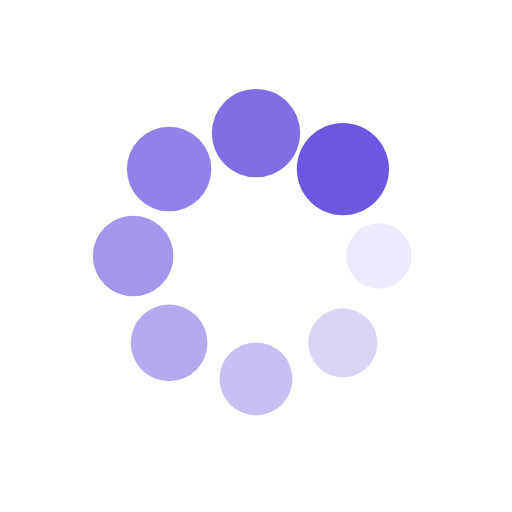
t = 0.00 s
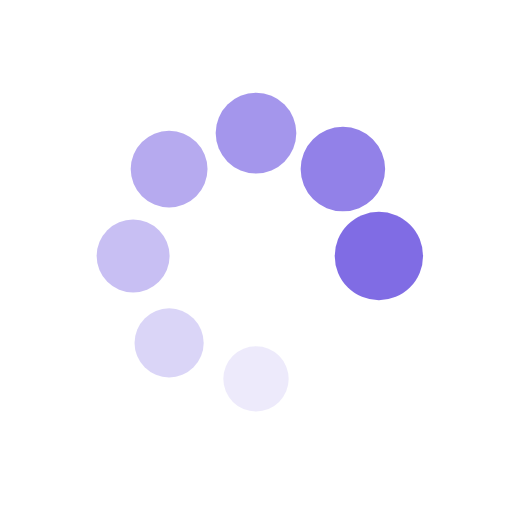
t = 0.24 s
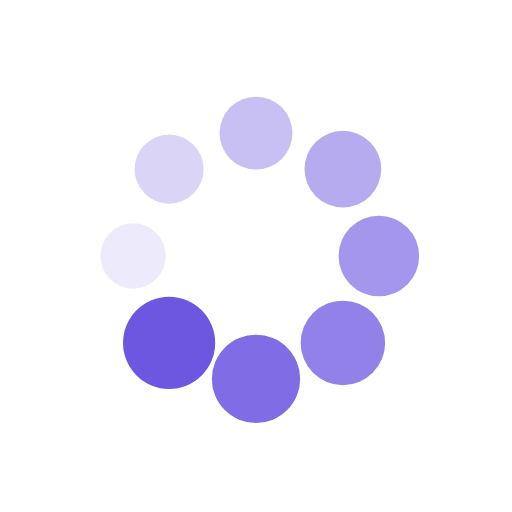
t = 0.48 s
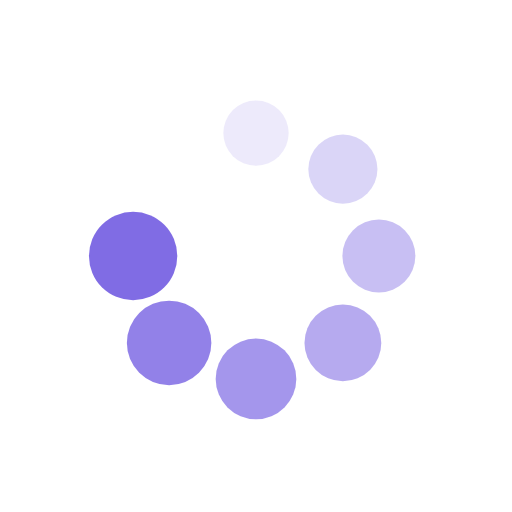
t = 0.72 s

The animated SVG that drew these frames (rendered in a browser with its animation timeline set to each time). Animation: 16 SMIL elements (animate=8,animateTransform=8); one cycle of 0.96 s, repeats indefinitely.

<?xml version="1.0" encoding="utf-8"?>
<svg xmlns="http://www.w3.org/2000/svg" xmlns:xlink="http://www.w3.org/1999/xlink" style="margin: auto; background: none; display: block; shape-rendering: auto;" width="204px" height="204px" viewBox="0 0 100 100" preserveAspectRatio="xMidYMid">
<g transform="translate(74,50)">
<g transform="rotate(0)">
<circle cx="0" cy="0" r="6" fill="#6e57e0" fill-opacity="1">
  <animateTransform attributeName="transform" type="scale" begin="-0.8413461538461539s" values="1.5 1.5;1 1" keyTimes="0;1" dur="0.9615384615384615s" repeatCount="indefinite"></animateTransform>
  <animate attributeName="fill-opacity" keyTimes="0;1" dur="0.9615384615384615s" repeatCount="indefinite" values="1;0" begin="-0.8413461538461539s"></animate>
</circle>
</g>
</g><g transform="translate(66.97056274847714,66.97056274847714)">
<g transform="rotate(45)">
<circle cx="0" cy="0" r="6" fill="#6e57e0" fill-opacity="0.875">
  <animateTransform attributeName="transform" type="scale" begin="-0.7211538461538461s" values="1.5 1.5;1 1" keyTimes="0;1" dur="0.9615384615384615s" repeatCount="indefinite"></animateTransform>
  <animate attributeName="fill-opacity" keyTimes="0;1" dur="0.9615384615384615s" repeatCount="indefinite" values="1;0" begin="-0.7211538461538461s"></animate>
</circle>
</g>
</g><g transform="translate(50,74)">
<g transform="rotate(90)">
<circle cx="0" cy="0" r="6" fill="#6e57e0" fill-opacity="0.75">
  <animateTransform attributeName="transform" type="scale" begin="-0.6009615384615384s" values="1.5 1.5;1 1" keyTimes="0;1" dur="0.9615384615384615s" repeatCount="indefinite"></animateTransform>
  <animate attributeName="fill-opacity" keyTimes="0;1" dur="0.9615384615384615s" repeatCount="indefinite" values="1;0" begin="-0.6009615384615384s"></animate>
</circle>
</g>
</g><g transform="translate(33.029437251522864,66.97056274847714)">
<g transform="rotate(135)">
<circle cx="0" cy="0" r="6" fill="#6e57e0" fill-opacity="0.625">
  <animateTransform attributeName="transform" type="scale" begin="-0.4807692307692307s" values="1.5 1.5;1 1" keyTimes="0;1" dur="0.9615384615384615s" repeatCount="indefinite"></animateTransform>
  <animate attributeName="fill-opacity" keyTimes="0;1" dur="0.9615384615384615s" repeatCount="indefinite" values="1;0" begin="-0.4807692307692307s"></animate>
</circle>
</g>
</g><g transform="translate(26,50)">
<g transform="rotate(180)">
<circle cx="0" cy="0" r="6" fill="#6e57e0" fill-opacity="0.5">
  <animateTransform attributeName="transform" type="scale" begin="-0.3605769230769231s" values="1.5 1.5;1 1" keyTimes="0;1" dur="0.9615384615384615s" repeatCount="indefinite"></animateTransform>
  <animate attributeName="fill-opacity" keyTimes="0;1" dur="0.9615384615384615s" repeatCount="indefinite" values="1;0" begin="-0.3605769230769231s"></animate>
</circle>
</g>
</g><g transform="translate(33.02943725152286,33.029437251522864)">
<g transform="rotate(225)">
<circle cx="0" cy="0" r="6" fill="#6e57e0" fill-opacity="0.375">
  <animateTransform attributeName="transform" type="scale" begin="-0.24038461538461536s" values="1.5 1.5;1 1" keyTimes="0;1" dur="0.9615384615384615s" repeatCount="indefinite"></animateTransform>
  <animate attributeName="fill-opacity" keyTimes="0;1" dur="0.9615384615384615s" repeatCount="indefinite" values="1;0" begin="-0.24038461538461536s"></animate>
</circle>
</g>
</g><g transform="translate(49.99999999999999,26)">
<g transform="rotate(270)">
<circle cx="0" cy="0" r="6" fill="#6e57e0" fill-opacity="0.25">
  <animateTransform attributeName="transform" type="scale" begin="-0.12019230769230768s" values="1.5 1.5;1 1" keyTimes="0;1" dur="0.9615384615384615s" repeatCount="indefinite"></animateTransform>
  <animate attributeName="fill-opacity" keyTimes="0;1" dur="0.9615384615384615s" repeatCount="indefinite" values="1;0" begin="-0.12019230769230768s"></animate>
</circle>
</g>
</g><g transform="translate(66.97056274847714,33.02943725152286)">
<g transform="rotate(315)">
<circle cx="0" cy="0" r="6" fill="#6e57e0" fill-opacity="0.125">
  <animateTransform attributeName="transform" type="scale" begin="0s" values="1.5 1.5;1 1" keyTimes="0;1" dur="0.9615384615384615s" repeatCount="indefinite"></animateTransform>
  <animate attributeName="fill-opacity" keyTimes="0;1" dur="0.9615384615384615s" repeatCount="indefinite" values="1;0" begin="0s"></animate>
</circle>
</g>
</g>
<!-- [ldio] generated by https://loading.io/ --></svg>
